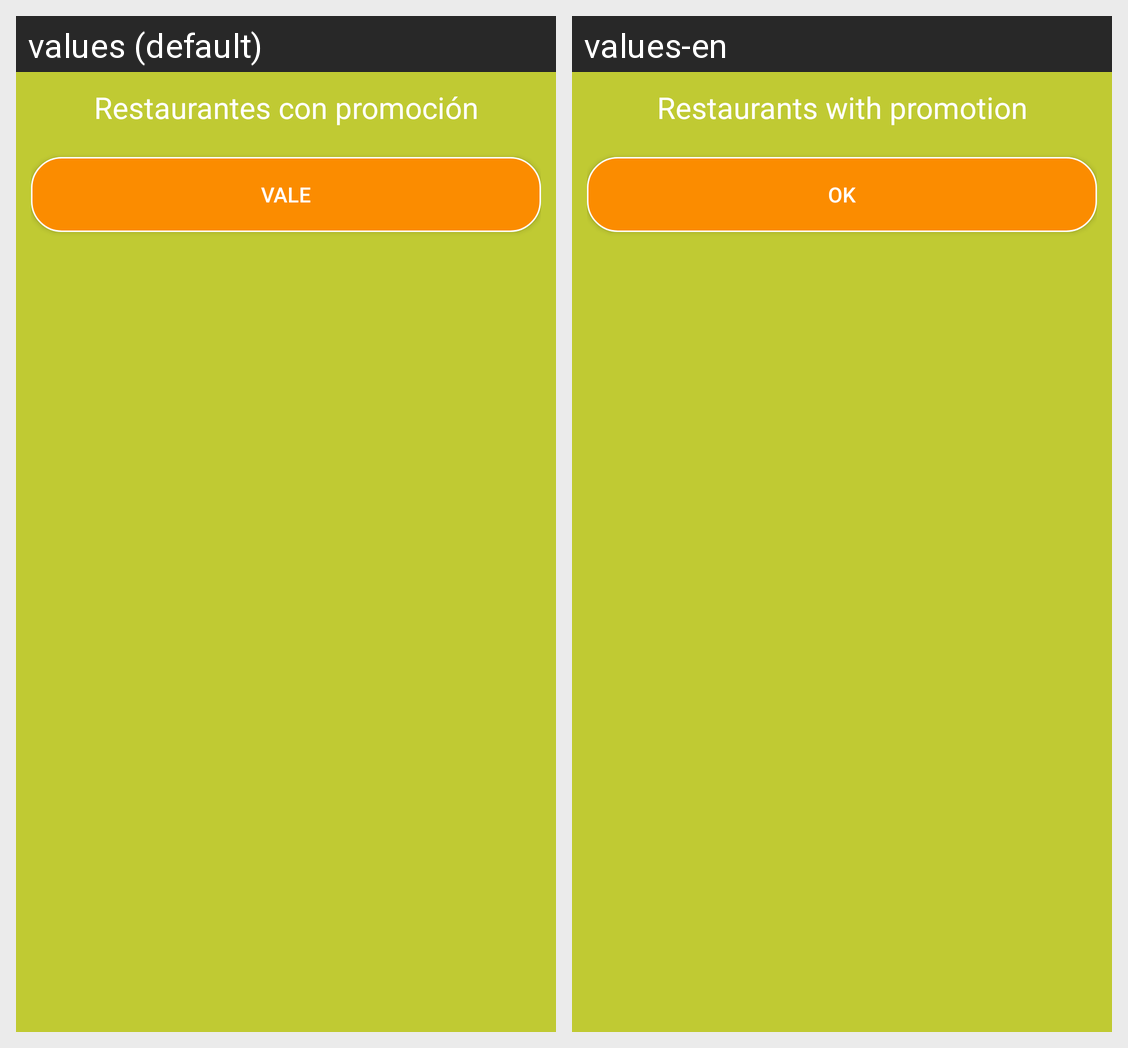

Translations of the strings shown on this Android screen, per locale in the grid:
Android screen res/layout/alert_show_restaurant_promotion_list.xml rendered under 2 locales, left to right: values (default), values-en. Device: Nexus 5 (rendered at 1080×1920; each locale shown at half size, 540×960, under a caption strip naming it); theme AppTheme.
Strings drawn on this screen, with the default value and each locale's value (text and hints the layout hard-codes, and strings that could not be matched under every locale, appear in the picture but are not listed):

restaurants_with_promotion
  values: Restaurantes con promoción
  values-en: Restaurants with promotion

btn_ok
  values: Vale
  values-en: Ok
